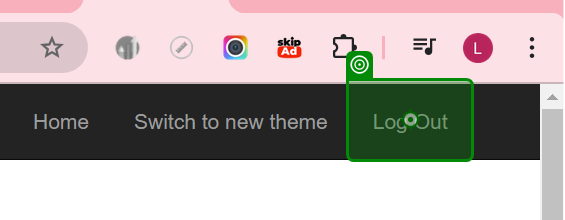
Task: Robotic Enterprise Framework
Workflow: System1_Close

Step 1: click on the link 'Log Out' in window 'ACME System 1 - Dashboard' (chrome.exe)
